pico-8 play session: no input (idle)

[t = 1 s] idle ~1s (no d-pad/buttons)
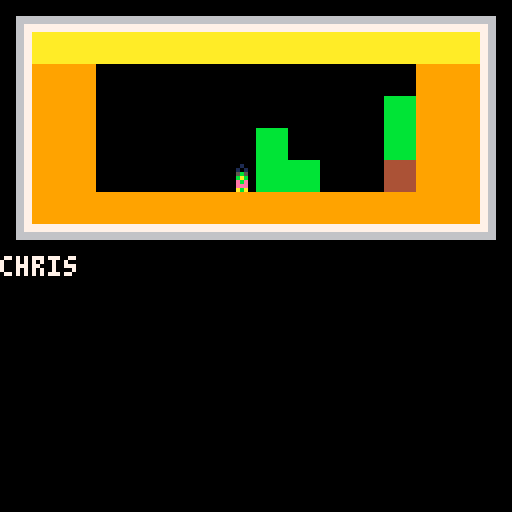
[t = 2 s] idle ~2s (no d-pad/buttons)
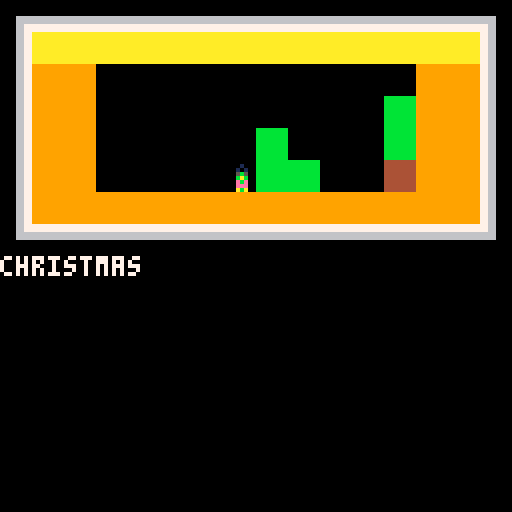
[t = 4 s] idle ~4s (no d-pad/buttons)
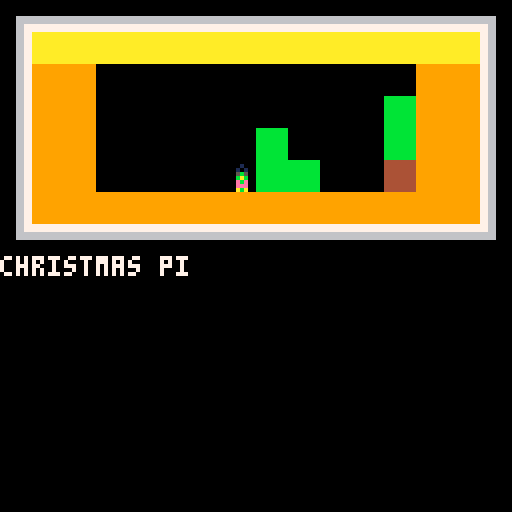
[t = 6 s] idle ~6s (no d-pad/buttons)
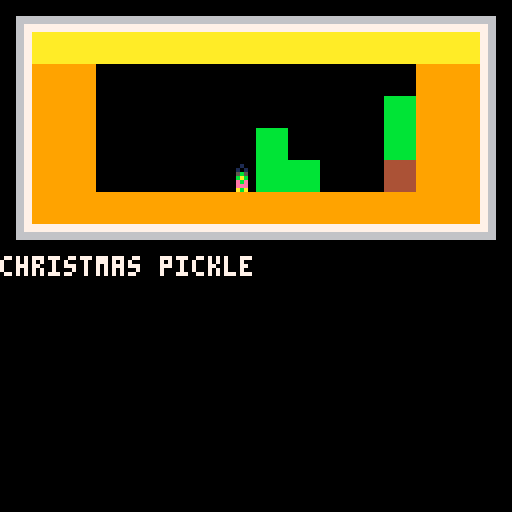
[t = 8 s] idle ~8s (no d-pad/buttons)
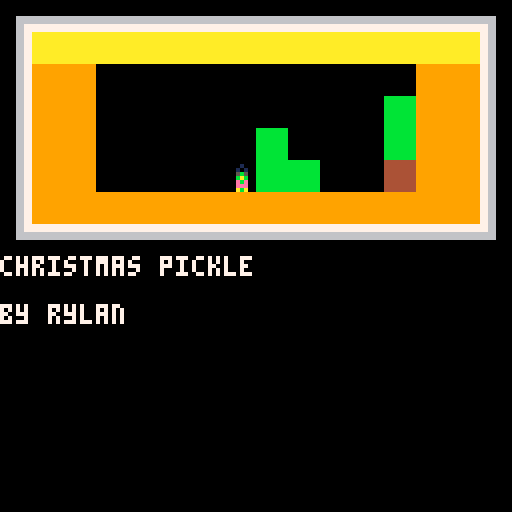

pico-8 cartridge
version 33
__lua__
-- christmas pickle
-- by ryland von hunter

start_page = 0

pages = { 

[[
christmas pickle

by ryland von hunter
(c) 2021/10/26

for grandma and sean 

hit ➡️ or ❎ to go to next
page.
]],

-- p1
[[
the wun that made your 
christmas pickle was
nykia you mit wunder how
the christmas pickle was
made well if you want to know
tern the page

]],
--
--	it was sode
-- p2
[[
it was sewed and do you see the
cat scratching on the tree
]],

-- p3
[[

]],


-- p4
[[

]],

-- p5
[[

]],

-- p6
[[

]],

-- p7
[[

]],

-- p8
[[

]],

-- p9
[[

]],

-- p10
[[

]],

-- p11
[[

]],

-- p12
[[

]],

-- p13
[[

]],

-- p14
[[

]],

-- p15
[[

]],

-- p16
[[

]],

-- p17
[[

]],

-- p18
[[


]],

-- p19
[[

]],

-- p20
[[

]],

-- p21
[[

]],

-- p22
[[

]],

-- p23
[[

]],

-- p24
[[

]],

-- p25
[[

]],

-- p26
[[
 
]],

-- p27
[[

]],

-- p28
[[

]],

-- p29
[[

]],

---- p30
--[[
--
--]]
--
---- p31
--[[
--
--]]

} 

-->8
-- text box code

function tb_init(voice,string) -- this function starts and defines a text box.
	reading=true -- sets reading to true when a text box has been called.
	tb={ -- table containing all properties of a text box. i like to work with tables, but you could use global variables if you preffer.
	str=string, -- the strings. remember: this is the table of strings you passed to this function when you called on _update()
	voice=voice, -- the voice. again, this was passed to this function when you called it on _update()
	i=1, -- index used to tell what string from tb.str to read.
	cur=0, -- buffer used to progressively show characters on the text box.
	char=0, -- current character to be drawn on the text box.
	x=0, -- x coordinate
	y=64, -- y coordginate
	w=127, -- text box width
	h=60, -- text box height
	col1=0, -- background color
	col2=-1, -- border color (< 0 for no border)
	col3=7, -- text color
	}
end

function tb_next_btnp()
  return btnp(5) or btnp(1) or btnp(0) or btnp(4)
end

function te_is_complete()
  if (te == nil) return true
  return #te.str == te.i and te.char == #te.str[te.i]
end

function tb_update()  -- this function handles the text box on every frame update.
	if tb.char<#tb.str[tb.i] then -- if the message has not been processed until it's last character:
		tb.cur+=0.5 -- increase the buffer. 0.5 is already max speed for this setup. if you want messages to show slower, set this to a lower number. this should not be lower than 0.1 and also should not be higher than 0.9
		if tb.cur>0.9 then -- if the buffer is larger than 0.9:
			tb.char+=1 -- set next character to be drawn.
			tb.cur=0	-- reset the buffer.
			if (ord(tb.str[tb.i],tb.char)!=32) sfx(tb.voice) -- play the voice sound effect.
		end
		if tb_next_btnp() then 
		  tb.char=#tb.str[tb.i] -- advance to the last character, to speed up the message.
		  return true -- return true if you eat a button press
		end
	elseif tb_next_btnp() then -- if already on the last message character and button ❎/x is pressed:
		if #tb.str>tb.i then -- if the number of strings to disay is larger than the current index (this means that there's another message to display next):
			tb.i+=1 -- increase the index, to display the next message on tb.str
			tb.cur=0 -- reset the buffer.
			tb.char=0 -- reset the character position.
		else -- if there are no more messages to display:
			reading=false -- set reading to false. this makes sure the text box isn't drawn on screen and can be used to resume normal gameplay.
		end
		return false
	end
	return false
end

function tb_draw() -- this function draws the text box.
	if reading then -- only draw the text box if reading is true, that is, if a text box has been called and tb_init() has already happened.
		rectfill(tb.x,tb.y,tb.x+tb.w,tb.y+tb.h,tb.col1) -- draw the background.
		if tb.col2 >= 0 then
		rect(tb.x,tb.y,tb.x+tb.w,tb.y+tb.h,tb.col2) -- draw the border.
		print(sub(tb.str[tb.i],1,tb.char),tb.x+2,tb.y+2,tb.col3) -- draw the text.
  else
		print(sub(tb.str[tb.i],1,tb.char),tb.x,tb.y,tb.col3) -- draw the text.  
  end
	end
end
-->8
-- book code




last_page = 0
current_page = start_page + 1
records = nil
frame = 0
function _init()
  reading=false
--  tb_init(0, { pages[current_page] })
  scan_sprites()
  
end


  

function _update()
  frame += 1
  if reading then
    if (tb_update()) return
  end
  if last_page != current_page then
    last_page = current_page
    tb_init(0, { pages[current_page] })
    records = nil
    my_draw()
    page_change(current_page - 1)
    return 
  else
  if reading or te_is_complete() then
    if btnp(➡️) or btnp(❎) then
      current_page += 1
    end
    if btnp(⬅️) or btnp(4) then
      current_page -= 1
    end
    if current_page > #pages 
    or current_page < 1 then
      sfx(1)
    end
    current_page = clamp(current_page, 1, #pages)
  end
  end
  
  
end

function draw_page(page)
  local i = page - 1
		map((i % 8) * 16,flr(i / 8) * 8, 
		0,0, 
		16, 8)
  if records == nil then
		  records = anim_scan_map((i % 8) * 16,flr(i / 8) * 8, 
		  0,0, 
		  16, 8)
		end
		
		--print(pages[page], 0, 64)
end

function my_draw()
  cls()
  draw_page(current_page)
  
end
  
function _draw()
  tb_draw()
  if records ~= nil and frame % 20 == 0 then 
		  anim_map(records)
		end
end

function clamp(x, a, b)
  return max(a, min(b,x))
end
-->8
-- sprite flag animation
function set_default(t, d)
  local mt = {__index = function() return d end }
  setmetatable(t, mt)
end

function scan_sprites() 
  animated_sprites = {}
--  set_default(animated_sprites, {})
  for i = 1, 255, 1
  do
    local flag = fget(i)
    if flag ~= 0 then
      local sprites = animated_sprites[flag]
      if sprites == nil then
        sprites = {}
        animated_sprites[flag] = sprites
      end
      add(sprites, i)
--      print("found one")
    end
--    print("hi")
  end
end

function reverse_lookup(t, v)
  for k,value in pairs(t) do
    if value == v then
      return k
    end
  end
  return nil
end

function anim_scan_map(cx, cy, sx, sy, cw, ch)
  local records = {}
  for i = cx, cx + cw, 1 do
    for j = cy, cy + ch, 1 do
      local s = mget(i, j)
      local f = fget(s)
      local sprites = animated_sprites[f]
      if sprites ~= nil then
        add(records, { x = i - cx + sx,
        y = j - cy + sy,
        f = f,
        index = reverse_lookup(sprites, s) })
      end
    end
  end
  return records
end

function anim_map(records)
  for i = 1, #records, 1 do
    local r = records[i]
    local sprites = animated_sprites[r.f]
    r.index += 1
    if r.index > #sprites then
      r.index = 1
    end
    rectfill(r.x * 8, r.y * 8, r.x * 8 + 7, r.y * 8 + 7, 0)
    spr(sprites[r.index], r.x * 8, r.y * 8)
--spr(sprites[r.index], 0, 0)
    sprite_change(sprites[r.index])

  end
end

function show_sprites(n)
  local f = fget(n)
  print("sprite "..n)
  print("flag "..f)
  print("sprites in animation:")
  for s in all(animated_sprites[f]) do
    print("  "..s)
  end
end

function next_sprite()
  local s = nil
  for i = 1,255 do
    if animated_sprites[i] == nil then
      s = i
      break
    end
  end
  print("next available sprite is")
  print(flag_to_bits(s))
end

function flag_to_bits(n)
-- low to high to match on/off
-- buttons in sprite editor  
  local str = ""
--  for i = 7,0,-1 do
  for i = 0,7,1 do
    if n & (1 << i)	~= 0 then
      str = str.."1"
    else
      str = str.."0"
    end
  end
  return str
end
-->8


function page_change(page)
--  if page ==8 then
--    music(00) -- starts music
--  elseif page >8 then
-- -- cep playing for ever
--  elseif page== 3 then 
--  music(1) 
--  else
--  music(-1)
--  
--  end 
end
  
function sprite_change(number)
--  if number == 220 then
--    --sfx(6)
--    music(2)
--  elseif number == 154 then
--    sfx(9)
--  end
end
__gfx__
00000000099000000000000000000000009900000000000000000000000000000000000000000000005500000000000000000000000000000000000000000000
00000000099999000e00000004000000009999900000000000000000000000000000000000000000005255507000007000000000000000000000000000000000
007007000095995000eee00000444000000959950000000000000000000000000000000000000000005257570070000000000000000000000000000000000000
000770000099990000e5e50000454500000999900000000000000000000000000000000000000000000055660000707000070700000000000000000000000000
000770000088880000eee00000444000000559900aa0aa000000000000aa0aa00000000000000006555555660000000000009000000000330303300000000000
00700700098888900e888e0004ccc400000999990a20a20000000000002a02a00000000000000060555550000000000000000000000033333333330333000000
000000000099990000eee00000444000909559900a20a20000440440002a02a00440440000000e00555550000000000000000000000333333333333333300000
000000000090090000e0e00000404000090900900a20a20000420420002a02a00240240000000000500050000000000000000000000333333333333333330000
cccccccc000009900000000000000000000099000aaaa00000444400000aaaa00044440000005500000000000008788700000000000033333333333333330000
c000000c00999990000000e0000000400999990000a5aa500004544505aa5a005445400005552500000000000007878800000000000003333333333333330000
c000a0ac05995900000eee00000444005995900000aaaa000004444000aaaa000444400075752500000000000007878700000000000033333333333333300000
c000a0ac00999900005e5e000054540009999000000aa00000004400000aa0000044000066550000000000000008787800900500000033333333333333330000
c90090ac00888800000eee0000044400099550000aaaaaa0004444440aaaaaa04444440066555555600000000007878799889990000333333333333333330000
c9990a0c0988889000e888e0004ccc409999900000aaaa004004444000aaaa000444400400055555060000000000040009889990000333333333333333300000
c909a0ac00999900000eee00000444000995590900aaaa004444444000aaaa00044444440005555500e000000000040009889590000033333333333333330000
cccccccc00900900000e0e00000404000900909000a00a000004004000a00a000400400000050005000000000000040099889999000003333333333333300000
44499944ccc999cc00009900000000000000990000000000777777770000cc000000000077777777000000000000040044499944000003333333333333300000
44999994cc99999c09999900000000000999990000000000777777770000c0c00000000077777777000000000000040044999994000003333333333333000000
44999994cc99999c59959000000000005995900000000000777777770000cc000000000077707077000000000000040044999994000000333333333330000000
44999994cc99999c0999900000707000e99990000000000077077077000ccccc0000000077777777000707000000040044999994000000004333443400000000
44999094cc99909c09955000000700000995500000000000777777770000ccc00000000077779777000050000000040044999094000000004444444400000000
44999994cc99999c99999000007070009999900000044400777777770000ccc0007070707707707700000000000ffff044999994000000004444444400000000
44999994cc99999c09955909000000000995590900096900777777770000ccc00077777077000077000000000004444044999994000000004444444400000000
44999994cc99999c09009090000000000900909000044400777777770000c0c0007707707777777700000000000ffff044999994000000004444444400000000
00000000111111112222222233333333444444445555555566666666777777778888888899999999aaaaaaaabbbbbbbbccccccccddddddddeeeeeeeeffffffff
00000000111111112222222233333333444444445555555566666666777777778888888899999999aaaaaaaabbbbbbbbccccccccddddddddeeeeeeeeffffffff
00000000111111112222222233333333444444445555555566666666777777778888888899999999aaaaaaaabbbbbbbbccccccccddddddddeeeeeeeeffffffff
00000000111111112222222233333333444444445555555566666666777777778888888899999999aaaaaaaabbbbbbbbccccccccddddddddeeeeeeeeffffffff
00000000111111112222222233333333444444445555555566666666777777778888888899999999aaaaaaaabbbbbbbbccccccccddddddddeeeeeeeeffffffff
00000000111111112222222233333333444444445555555566666666777777778888888899999999aaaaaaaabbbbbbbbccccccccddddddddeeeeeeeeffffffff
00000000111111112222222233333333444444445555555566666666777777778888888899999999aaaaaaaabbbbbbbbccccccccddddddddeeeeeeeeffffffff
00000000111111112222222233333333444444445555555566666666777777778888888899999999aaaaaaaabbbbbbbbccccccccddddddddeeeeeeeeffffffff
0000000000099000000000000000000000000000000990000000000000000000000000000000000000000000000000000000a000000000000000000000000000
0000000000a99a0000000000000000000000000000a99a000000000000000000000000000000000000000000000000000000a000000000000000000000050000
00000000009aa900000000000080000000070000009aa9000000000000000000000000000000000000000000000000000000a000000000000000000000005550
00000000009999000000000005555000000000700099990000000000000000000000000000000000000000000000000000444440000770000000000000005050
0099900000099000000099a0055550000000000000099000000040000444000000aa0aa00000000000000000000099a00040004000075a000000000005555550
044444000000000000099a99004000000700000000000000000404000444000000a20a20000004000044000000099a9900400040007770000000000005555500
004440000000000000099a99004000000000700000000000000eee000040000000a20a20040000400004040400099a9900444440007700000000000005555500
0044400000000000000099a0004000000000000000000000000eee000040000000a20a200044444444444444000099a00000000000909000cccccccc05000500
000000000000000000000000000b00000000000000000000000000000000000000000000000000000000000000000000000000000000000c0000a000c0000000
0000000000000000000000000bbbbb000000000000000000000000000000000000000000000000000000000000000000000000000000000c0000aa0ac0000000
00000000000000000000000000bbb0000000004400000000000000000000000000000800000000000099a00000000000000000000000000c00000a0ac0000000
00000000000000000000000000999000040004400000000000000000000000000005555000000000099a990000000000000000000000000c90090aaac0000000
00000000000000000000000000999000044444000033300000000000000000000005555000000000099a990000000000000000000000000cc9c90cacc0000000
007cccc00b0b000b00000000009990000444455003333300004040400040000000000400000000000099a0000099a000000007000000000c9c990acac0000000
0044444009090b090000990b000900000444555503333300004444400444000000000400004440000044400009444900000007000000000c09900aaac0000000
0040004044444444009999bb0009000004000550003330000044f4400444000000000400044444000444440004444490000007000000000c00000000c0000000
0000000000000000000000000000000044499944444999440000000000000000000000000000000000000000000000000000000000000000cccccccc00000000
0444440000444440000000e000000000449999944499999400444440000500000000000000005000000000000000000000000000000000000000000000000000
044fff0000fff440000eee0000000400449999944499999400404040000555000000000000555000000000000000000000000000000008000000000000000000
04f5ff5005ff5f40005e5e000000444044999994449999940044a440000505000000000000505000000000000000888800000000000555500000000000000000
00ffff0000ffff00000eee0000004440449990944499909404444444000555000000000000555000000bb0000000888800aa0aa0000555500000000000000000
00ffff0000ffff0000e888e00000444044999994449999940004440000566000000000000006650000bbbb0000008888002a02a0000004000000000000000000
000f00000000f000000eee000000444044999994449999940004440000066500000000000056600000bbbb0000008888002a02a0000004000000000000088800
00ccc000000ccc00000e0e00000004004499999444999994000a0a00005050000000070000050500000bb00000000000002a02a0000004000000000000088800
00ccc000000ccc000000000000000000007777700000000000000000000888000000000000040440000000000000000000000000000099000004044000000000
00ccc000000ccc000005000000005000007777700044444000000000007777700000000000404040000000000000000000000000099999000040404000000000
0fcccf0000fcccf0000555000055500000707070004040400000000000707070000000004444a4000000000000ccccc000000000599590004444a40000090090
00888000000888000005050000505000007777700044a440000000000077878000000000444444440000000000c000c000000000099990004444444400099999
008880000008880000055500005550000070707004444444004444400074488000000000004444440000000000c0c0c0000000000aaaa0000044444400090909
00f0f000000f0f0000566000000665000077777000044400000040000000500000007000004444000eeeee0000caaac00000a8a09aaaa0000044440009999099
00f0f000000f0f000006650000566000007070700004440000044400000999050000e000004444000e0e0e0000ccccc000008a800aaaa9090044440009999990
0040400000040400005050000005050000777770000a0a0000004000000999500000e00000a00a000ee0ee00000000000000a8a00900909000a00a0009000090
00000000000000000000000000000000000000000000000000000000000000000000000000000000000000000000000000000000000000000099000000000000
00000000000000000000000000000000000000000000000000000000000500000000000000000000000000000000000000000000000000000099000000000000
000a00a0000000000000000000700000000000000000000000000000000055500000000000000000000000000000000000000000000000009999999900000000
00aaaaa0000000005500000000055700000088888888888000000000000050500000000000000000000000000000000000000000000000009909099900000000
00a0a0a0000000005500055007555500000058858858885000000000055555500000000000000000000000000000000000000000000000009990990000000000
a0aa0aa0000000005500050705555557000888888888888000000000055555000000000000000000000000000000000000000000000000000099000000000000
0aaaaa00000000005500055555555555000088888888888000000000055555500000000000000000000000000000000000000000000000000099000000000000
00a00a00000000005000555555555555000088888888888000000000050005000000000000000000000000000000000000000000000000000000000000000000
00000000000000005005555555555555000088888888888000000000555555550000000000008888888888800000888888888880000000000000000000000000
00000000000000005055555555555555000088888888888000000000555555555555000000888888888888800000888888888880000000000000000000000000
00000000000000005555555555555555000088888888888000000000555555555555500000888888888888800080888888888880000000000000000000000000
0000a000000000005555555555555555000088888888888000000000555555555555550000888888888888800008888888888880000000000000000000000000
00000a00000000005555555555555555000088888888888000000000555555555555550000088888888888800008888888888880000000000000000000000000
000aaa00000000005555555555555555000088888888888000000000550055555555550000088888888888800008888888888880000000000000000000000000
000a0a00000000005555555555555555000088888888888000000000550000000000000000088888888888800008888888888880000000000000000000000000
00000000000000005555555555555555000088888888888000000000500000000000000000088888888888800008888888888880000000000000000000000000
000000000000000000000000000888888888880000000000000000005000000000000000dddddd00000000000000000000000000000000000000000000000000
000500000000000000000000000888888888880000000000000000005000000000000000dddddddddddd00000005000000000000000000000000000000000000
000550000000000000000000000888888888880000000000000000005000005550000000ddddddddddddd0000000555000000000000000000000000000000000
000550000000000000000000008888888888880000000000000000005555555055055555dddddddddddddd000000505000000000000000000000000000000000
005665000000000000000000008888888888880000000000000000000000000005555555dddddddddddddd000555555000000000000000000000000000000000
000660000000000000000000008888888888880000000000000000000000000005555555dd00dddddddddd000555550000000000000000000000000000000000
005050000000000000000000008888888888880000000000000000000000000000555555dd000000000000000555550000000000000000000000000000000000
000000000000000000000000008888888888880000000000000000000000000000055555d0000000000000000500050000000000000000000000000000000000
000099000000000000000000000000000000888800000000000000000000000000000000d0000000000000000000000000000000000000000000000000000000
099999000000000000000000000000000000888800000000000050000000500000000000d0000000000000000000000000000000000000000000000000000000
599590000000000000000000000000000000888800000000055500000555000000000000d00000ddd0000000000090000000a0000000a0000000900000000000
099990000000000000000000000000000000888800000000050500000505000000000000ddddddd0dd0ddddd0099900000aaa00000aaa0000099900000000000
099550000000000000000000888888880000888800000000055555500555555000000000000000000ddddddd0090900000a0a00000a0a0000090900000000000
999990000000000000000000888888880000888800000000005555500055555000000000000000000ddddddd0099900000aaa00000aaa0000099900000000000
0995590900000000000000008888888800008888000000000555555000555550000000000000000000dddddd0999990000aaaa000aaaaa000099990000000000
09009090000000000000000088888888000088880000000000500050005000500000000000000000000ddddd0090090000a00a0000a00a000090090000000000
00000000000000000000000000000000000000000000000000000000000000000000000000000000000000000000000000000000000000000000000000000000
00000000000000000000000000000000000000000000000000000000000000000000000000000000000000000000000000000000000aaa000000000000000000
00777700000770000077770000777700007007000077770000777700007777000077770000777700007777000000000000000000000aaa000000000000000000
00700700000070000000070000000700007007000070000000700000000007000070070000700700007007000000000000000000aaaaaaa00000000000000000
00777700000070000077770000777700007777000077770000777700000007000077770000777700007007000000000000000000aaaaaaaa0000000000000000
00700000000070000070000000000700000007000000070000700700000007000070070000000700007007000000000000000000aaaaaaaa0000000000000000
00700000007777000077770000777700000007000077770000777700000007000077770000777700007777000000000000000000000aaaaa0000000000000000
00000000000000000000000000000000000000000000000000000000000000000000000000000000000000000000000000000000000aaa000000000000000000
00000000000000000000000000010000000100000001000000000000000000000990000000bbbaba000000000000100000000000000000000000000000000000
00000000000000000000000000101000001010000010100000000000000000000999990000aba0bb000000000001010000000000000000000000000000000000
00000000000000000000000000ccc00000eee0000022200000000000000000000095995000bbb0ba00000000000ab50000000000000808080000000000000000
00000000000000000000000000ccc00000eee0000022200000000000000000000099990000aba00000000000000bbb00000000000000aaa00000000000000000
00006666666666666666000000ccc00000eee0000022200000000000000000000088880000bbb00000000000000aba00000000000000a0a00000000000000000
00006666666666666666000000ccc0cc00eee0ee0022202288888000000000000988889000ab500000000000ab0bbb00000000008888aa800000000000000000
00006677777777777766000000ccc0cc00eee0ee002220228888800000000000009999000010100000000000bb0aba0000000000bbb8aa000000000000000000
00006677777777777766000000cccccc00eeeeee002222228888800000000000009009000001000000000000ababbb000000000000b890900000000000000000
00006677000000007766000000000000000000000000000000000000000000000000099009900000000000000000000000000000000000000099000000000000
00006677000000007766000000000000000000000000100000000000000100000099999009999900000000000000000000000000000000000099999000000000
00006677000000007766000000000000000000000001010000000000001010000599590000959950000000000000000000000000000000000009599500000000
00006677000000007766000000000000000000000005ba000000000000ab50000099990000999900000000000000000000000000000000000009999000000000
0000667700000000776600000000000000000000000bbb000000000000bbb0000088880000888800000000000000000000000000000000000005599000000000
0000667700000000776600000000000000000000000aba000000000000aba0000988889009888890000000000000000000000000000000000009999900000000
0000667700000000776600000000000000000000000bbb000000000000bbb0000099990000999900000000000000000000000000000000009095599000000000
0000667700000000776600000000000000000000000aba000000000000aba0000090090000900900000000000000000000000000000000000909009000000000
000066777777777777660000000000000000000000bbbaba00000000000000000000000000010000000000000000000000bbbaba000000000000000000000000
000066777777777777660000000000000000000000aba0bb00000000000000000000000000101000000010000000000000aba0bb000000000000000000000000
000066666666666666660000000000000000000000bbb0ba000000000000000000000000005ba000000101000000000000bbb0ba000000000000000000000000
000066666666666666660000000000000000000000aba00000000000000000000000000000bbb0000005b5000000000000aba000000000000000000000000000
000000000000000000000000000000000000000000bbb00000000000000000000000000000aba000000bab000000000000bbb000000000000000000000000000
000000000000000000000000000000000000000000ab500000000000000000000000000000bbb0ba000ebe000000000000ab5000000000000000000000000000
00000000000000000000000000000000000000000010100000000000000000000000000000aba0bb000eee000000000000101000000000000000000000000000
00000000000000000000000000000000000000000001000000000000000000000000000000bbbaba000aba000000000000010000000000000000000000000000
__gff__
00000000000000000000000000000000000000000000000000000000000000000000010001000000000000008700000000000000000000000000000000000000000000100040000002000040000000000000000000000000100000000000000000008000000b0420002000000200000000000000000000000000000000000400
00000000000000073f000500050000e0f00089890000000000007f007f003f0000000000000000000881000700007f00f000000000001f1f008181fefffffe000000000000000000000000000000000000000000000000c0818000007c0000000000000000801080818100606000890f00000000088001000000001080c00000
__map__
d0d1d1d1d1d1d1d1d1d1d1d1d1d1d1d2d0c0c1d1d1d1d1d1d1d1d1d1d1d1d1d2d0c0c2d1d1d1d1d1d1d1d1d1d1d1d1d2d0c0c3d1d1d1d1d1d1d1d1d1d1d1d1d2d0c0c4d1d1d1d1d1d1d1d1d1d1d1d1d2d0c0c5d1d1d1d1d1d1d1d1d1d1d1d1d2d0c0c6d1d1d1d1d1d1d1d1d1d1d1d1d2d0c0c7d1d1d1d1d1d1d1d1d1d1d1d1d2
e03a3a3a3a3a3a3a3a3a3a3a3a3a3ae2e03838353735373735373537353838e2e00000000000000000000000000000e2e00000000000000000000000000000e2e00000000000000000000000000000e2e00000000000000000000000000000e2e00000000000000000000000000000e2e00000000000000000000000000000e2
e03939000000000000000000003939e2e03838373737373737373737373838e2e00000000000000000000000000000e2e00000000000000000000000000000e2e00000000000000000000000000000e2e00000000000000000000000000000e2e00000000000000000000000000000e2e00000000000000000000000000000e2
e039390000000000000000003b3939e2e03838353735373735373537353838e2e000000000000000000000000d0e0fe2e000000000000000000000000d0e0fe2e00000000000000000000000000000e2e00000000000000000000000000000e2e00000000000000000000000000000e2e00000000000000000000000000000e2
e0393900000000003b0000003b3939e2e03838373737373737373737373838e2e000000000008485000000001d1e1fe2e000000000008485000000001d1e1fe2e00000000000000000000000000000e2e00000000000000000000000000000e2e00000000000000000000000000000e2e00000000000000000000000000000e2
e0393900000000fa3b3b0000343939e2e03838353735373537353735373838e2e02b002200009495003b3b002d2ebce2e02b002200009495003b3b002d2ebce2e00000000000000000828300000000e2e000000000000000a9aa0000000000e2e00000000000000000000000000000e2e00000000000000000000000000000e2
e03939393939393939393939393939e2e03838373737373737373737373838e2e03b3b3b3b3b3b3b3b3b3b3b3b3b3be2e03b3b3b3b3b3b3b3b3b3b3b3b3b3be2e000000000000000ee929300000000e2e0000000000000d8b9ba0000000000e2e00000000000000000000000000000e2e00000000000000000000000000000e2
f0f1f1f1f1f1f1f1f1f1f1f1f1f1f1f2f0f1f1f1f1f1f1f1f1f1f1f1f1f1f1f2f0f1f1f1f1f1f1f1f1f1f1f1f1f1f1f2f0f1f1f1f1f1f1f1f1f1f1f1f1f1f1f2f0f1f1f1f1f1f1f1f1f1f1f1f1f1f1f2f0f1f1f1f1f1f1f1f1f1f1f1f1f1f1f2f0f1f1f1f1f1f1f1f1f1f1f1f1f1f1f2f0f1f1f1f1f1f1f1f1f1f1f1f1f1f1f2
d0c0c8d1d1d1d1d1d1d1d1d1d1d1d1d2d0c0c9d1d1d1d1d1d1d1d1d1d1d1d1d2d0c0c1cad1d1d1d1d1d1d1d1d1d1d1d2d0c0c1c1d1d1d1d1d1d1d1d1d1d1d1d1e0c0c1c2d1d1d1d1d1d1d1d1d1d1d1d2d0c0c1c3d1d1d1d1d1d1d1d1d1d1d1d2d0c0c1c4d1d1d1d1d1d1d1d1d1d1d1d2d000c1c5d1d1d1d1d1d1d1d1d1d1d1d2
e00000000000000000000000000000e2e00000000000000000000000000000e2e00000000000000000000000000000e2e00000000000000000000000000000e2e00000000000000000000000000000e2e00000000000000000000000000000e2e00000000000000000000000000000e2e00000000000000000000000000000e2
e00000000000000000000000000000e2e00000000000000000000000000000e2e00000000000000000000000000000e2e00000000000000000000000000000e2e00000000000000000000000000000e2e00000000000000000000000000000e2e00000000000000000000000000000e2e00000000000000000000000000000e2
e00000000000000000000000000000e2e00000000000000000000000000000e2e00000000000000000000000000000e2e00000000000000000000000000000e2e00000000000000000000000000000e2e00000000000000000000000000000e2e00000000000000000000000000000e2e00000000000000000000000000000e2
e00000000000000000000000000000e2e00000000000000000000000000000e2e00000000000000000000000000000e2e00000000000000000000000000000e2e00000000000000000000000000000e2e00000000000000000000000000000e2e00000000000000000000000000000e2e00000000000000000000000000000e2
e00000000000000000000000000000e2e00000000000000000000000000000e2e00000000000000000000000000000e2e00000000000000000000000000000e2e00000000000000000000000000000e2e00000000000000000000000000000e2e00000000000000000000000000000e2e00000000000000000000000000000e2
e00000000000000000000000000000e2e00000000000000000000000000000e2e00000000000000000000000000000e2e00000000000000000000000000000e2e00000000000000000000000000000e2e00000000000000000000000000000e2e00000000000000000000000000000e2e00000000000000000000000000000e2
f0f1f1f1f1f1f1f1f1f1f1f1f1f1f1f2f0f1f1f1f1f1f1f1f1f1f1f1f1f1f1f2f0f1f1f1f1f1f1f1f1f1f1f1f1f1f1f2f0f1f1f1f1f1f1f1f1f1f1f1f1f1f1f2f0f1f1f1f1f1f1f1f1f1f1f1f1f1f1f2f0f1f1f1f1f1f1f1f1f1f1f1f1f1f1f2f0f1f1f1f1f1f1f1f1f1f1f1f1f1f1f2f0f1f1f1f1f1f1f1f1f1f1f1f1f1f1f2
d0c0c1c6d1d1d1d1d1d1d1d1d1d1d1d2d0c0c1c7d1d1d1d1d1d1d1d1d1d1d1d2d0c0c1c8d1d1d1d1d1d1d1d1d1d1d1d2d0c0c1c9d1d1d1d1d1d1d1d1d1d1d1d2d0c0c2cad1d1d1d1d1d1d1d1d1d1d1d2d0c0c2c1d1d1d1d1d1d1d1d1d1d1d1d2d0c0c2c2d1d1d1d1d1d1d1d1d1d1d1d2d0c0c2c3d1d1d1d1d1d1d1d1d1d1d1d2
e00000000000000000000000000000e2e00000000000000000000000000000e2e00000000000000000000000000000e2e00000000000000000000000000000e2e00000000000000000000000000000e2e00000000000000000000000000000e2e00000000000000000000000000000e2e00000000000000000000000000000e2
e00000000000000000000000000000e2e00000000000000000000000000000e2e00000000000000000000000000000e2e00000000000000000000000000000e2e00000000000000000000000000000e2e00000000000000000000000000000e2e00000000000000000000000000000e2e00000000000000000000000000000e2
e00000000000000000000000000000e2e00000000000000000000000000000e2e00000000000000000000000000000e2e00000000000000000000000000000e2e00000000000000000000000000000e2e00000000000000000000000000000e2e00000000000000000000000000000e2e00000000000000000000000000000e2
e00000000000000000000000000000e2e00000000000000000000000000000e2e00000000000000000000000000000e2e00000000000000000000000000000e2e00000000000000000000000000000e2e00000000000000000000000000000e2e00000000000000000000000000000e2e00000000000000000000000000000e2
e00000000000000000000000000000e2e00000000000000000000000000000e2e00000000000000000000000000000e2e00000000000000000000000000000e2e00000000000000000000000000000e2e00000000000000000000000000000e2e00000000000000000000000000000e2e00000000000000000000000000000e2
e00000000000000000000000000000e2e00000000000000000000000000000e2e00000000000000000000000000000e2e00000000000000000000000000000e2e00000000000000000000000000000e2e00000000000000000000000000000e2e00000000000000000000000000000e2e00000000000000000000000000000e2
f0f1f1f1f1f1f1f1f1f1f1f1f1f1f1f2f0f1f1f1f1f1f1f1f1f1f1f1f1f1f1f2f0f1f1f1f1f1f1f1f1f1f1f1f1f1f1f2f0f1f1f1f1f1f1f1f1f1f1f1f1f1f1f2f0f1f1f1f1f1f1f1f1f1f1f1f1f1f1f2f0f1f1f1f1f1f1f1f1f1f1f1f1f1f1f2f0f1f1f1f1f1f1f1f1f1f1f1f1f1f1f2f0f1f1f1f1f1f1f1f1f1f1f1f1f1f1f2
d0c0c2c4d1d1d1d1d1d1d1d1d1d1d1d2d0c0c2c5d1d1d1d1d1d1d1d1d1d1d1d2d0c0c2c6d1d1d1d1d1d1d1d1d1d1d1d2d0c0c2c7d1d1d1d1d1d1d1d1d1d1d1d2d0c0c2c8d1d1d1d1d1d1d1d1d1d1d1d2d0c0c2c9d1d1d1d1d1d1d1d1d1d1d1d2d0c0c3cad1d1d1d1d1d1d1d1d1d1d1d2d0c0c3c1d1d1d1d1d1d1d1d1d1d1d1d2
e00000000000000000000000000000e2e00000000000000000000000000000e2e00000000000000000000000000000e2e00000000000000000000000000000e2e00000000000000000000000000000e2e00000000000000000000000000000e2e00000000000000000000000000000e2e00000000000000000000000000000e2
e00000000000000000000000000000e2e00000000000000000000000000000e2e00000000000000000000000000000e2e00000000000000000000000000000e2e00000000000000000000000000000e2e00000000000000000000000000000e2e00000000000000000000000000000e2e00000000000000000000000000000e2
e00000000000000000000000000000e2e00000000000000000000000000000e2e00000000000000000000000000000e2e00000000000000000000000000000e2e00000000000000000000000000000e2e00000000000000000000000000000e2e00000000000000000000000000000e2e00000000000000000000000000000e2
e00000000000000000000000000000e2e00000000000000000000000000000e2e00000000000000000000000000000e2e00000000000000000000000000000e2e00000000000000000000000000000e2e00000000000000000000000000000e2e00000000000000000000000000000e2e00000000000000000000000000000e2
e00000000000000000000000000000e2e00000000000000000000000000000e2e00000000000000000000000000000e2e00000000000000000000000000000e2e00000000000000000000000000000e2e00000000000000000000000000000e2e00000000000000000000000000000e2e00000000000000000000000000000e2
e00000000000000000000000000000e2e00000000000000000000000000000e2e00000000000000000000000000000e2e00000000000000000000000000000e2e00000000000000000000000000000e2e00000000000000000000000000000e2e00000000000000000000000000000e2e00000000000000000000000000000e2
f0f1f1f1f1f1f1f1f1f1f1f1f1f1f1f2f0f1f1f1f1f1f1f1f1f1f1f1f1f1f1f2f0f1f1f1f1f1f1f1f1f1f1f1f1f1f1f2f0f1f1f1f1f1f1f1f1f1f1f1f1f1f1f2f0f1f1f1f1f1f1f1f1f1f1f1f1f1f1f2f0f1f1f1f1f1f1f1f1f1f1f1f1f1f1f2f0f1f1f1f1f1f1f1f1f1f1f1f1f1f1f2f0f1f1f1f1f1f1f1f1f1f1f1f1f1f1f2
